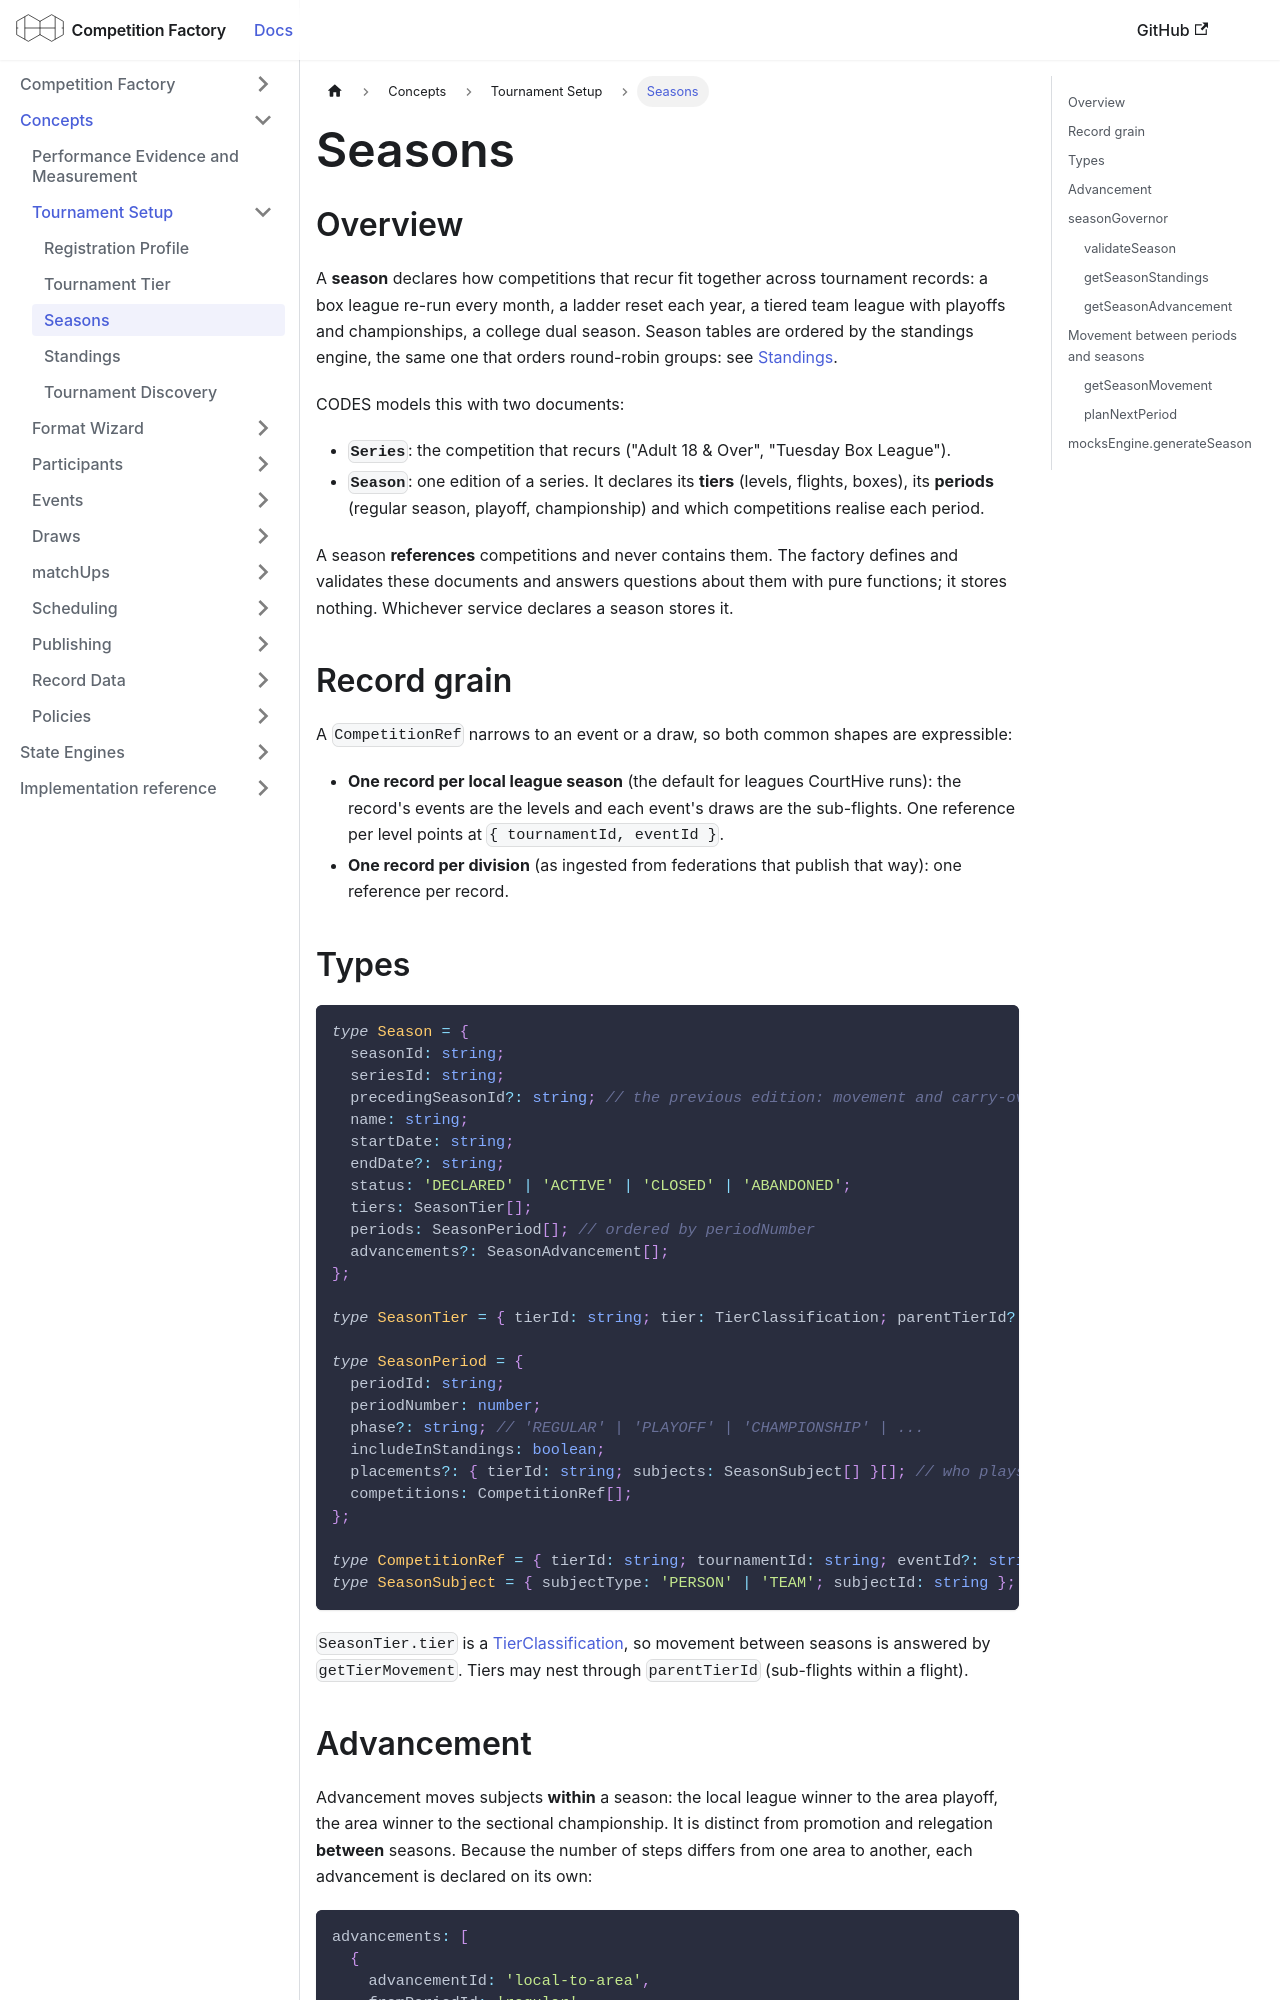

repository: CourtHive/competition-factory · page: docs/concepts/season/index.html · generator: docusaurus

# Seasons

## Overview

A **season** declares how competitions that recur fit together across tournament records: a box league re-run every
month, a ladder reset each year, a tiered team league with playoffs and championships, a college dual season.
Season tables are ordered by the standings engine, the same one that orders round-robin groups: see
[Standings](./standings.md).

CODES models this with two documents:

- **`Series`**: the competition that recurs ("Adult 18 & Over", "Tuesday Box League").
- **`Season`**: one edition of a series. It declares its **tiers** (levels, flights, boxes), its **periods** (regular
  season, playoff, championship) and which competitions realise each period.

A season **references** competitions and never contains them. The factory defines and validates these documents and
answers questions about them with pure functions; it stores nothing. Whichever service declares a season stores it.

## Record grain

A `CompetitionRef` narrows to an event or a draw, so both common shapes are expressible:

- **One record per local league season** (the default for leagues CourtHive runs): the record's events are the levels
  and each event's draws are the sub-flights. One reference per level points at `{ tournamentId, eventId }`.
- **One record per division** (as ingested from federations that publish that way): one reference per record.

## Types

```typescript
type Season = {
  seasonId: string;
  seriesId: string;
  precedingSeasonId?: string; // the previous edition: movement and carry-over travel along this edge
  name: string;
  startDate: string;
  endDate?: string;
  status: 'DECLARED' | 'ACTIVE' | 'CLOSED' | 'ABANDONED';
  tiers: SeasonTier[];
  periods: SeasonPeriod[]; // ordered by periodNumber
  advancements?: SeasonAdvancement[];
};

type SeasonTier = { tierId: string; tier: TierClassification; parentTierId?: string; name?: string };

type SeasonPeriod = {
  periodId: string;
  periodNumber: number;
  phase?: string; // 'REGULAR' | 'PLAYOFF' | 'CHAMPIONSHIP' | ...
  includeInStandings: boolean;
  placements?: { tierId: string; subjects: SeasonSubject[] }[]; // who plays in which tier
  competitions: CompetitionRef[];
};

type CompetitionRef = { tierId: string; tournamentId: string; eventId?: string; drawId?: string };
type SeasonSubject = { subjectType: 'PERSON' | 'TEAM'; subjectId: string };
```

`SeasonTier.tier` is a [TierClassification](./tournament-tier), so movement between seasons is answered by
`getTierMovement`. Tiers may nest through `parentTierId` (sub-flights within a flight).

## Advancement

Advancement moves subjects **within** a season: the local league winner to the area playoff, the area winner to the
sectional championship. It is distinct from promotion and relegation **between** seasons. Because the number of steps
differs from one area to another, each advancement is declared on its own:

```js
advancements: [
  {
    advancementId: 'local-to-area',
    fromPeriodId: 'regular',
    fromTierId: 'level-3.5',
    // a fixed number of berths...
    rule: { type: 'TOP_N', n: 1 },
    // ...or berths that scale with the tier's size: 1 below 30 teams, 2 from 30, 3 from 45
    // rule: { type: 'BERTHS_BY_SIZE', berths: [{ minSubjects: 0, n: 1 }, { minSubjects: 30, n: 2 }, { minSubjects: 45, n: 3 }] },
    to: { periodId: 'area-playoff', tierId: 'level-3.5' },
  },
];
```

## seasonGovernor
